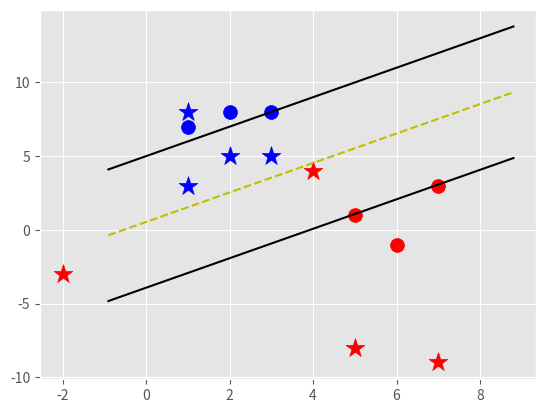

Write the Python code that produced this figure.
# python3 svm_sklearn.py

import numpy as np
import matplotlib.pyplot as plt
from matplotlib import style

style.use('ggplot')

class Support_Vector_Machine:
    #init
    def __init__(self,visualization=True):
        self.visualization = visualization
        self.colors = {1 : "r" , -1 : "b"}
        if self.visualization:
            self.fig = plt.figure()
            self.ax = self.fig.add_subplot(1,1,1)
        
    # train (optimize)
    def fit(self, data):
        self.data = data
        # { |w| : [w,b] }
        opt_dict = {}

        transforms = [ [1,1],
                       [-1,1],
                       [1,-1],
                       [-1,-1] ]

        all_data = []
        for yi in self.data:
            for featureset in self.data[yi]:
                for feature in featureset:
                    all_data.append(feature)
        
        self.max_feature_value = max(all_data)
        self.min_feature_value = min(all_data)
        all_data = None

        step_size = [ self.max_feature_value*0.1 ,
                      self.max_feature_value*0.01 ,
                      # too expensive of a operation
                      self.max_feature_value*0.001  ]

        # extremely expensive
        b_range_multiple = 5
        b_multiple = 5
        latest_optimum = self.max_feature_value*10

        for step in  step_size:
            w = np.array( [latest_optimum , latest_optimum] )
            # we can do this coz its convex 
            optimized = False
            while not optimized:
                for b in np.arange(-1*self.max_feature_value*b_range_multiple , self.max_feature_value*b_range_multiple,step*b_multiple):
                    for transformation in transforms:
                        w_t = w*transformation
                        found_option = True
                        # Weakest Link in the SVM Fundamentally 
                        # SMO attempts to fix it a bit
                        # yi(xi.w+b) >= 1
                        # add a break here ..
                        for i in self.data:
                            for xi in self.data[i]:
                                yi = i
                                if not yi*(np.dot(w_t,xi) + b) >= 1:
                                    found_option = False
                                    break
                        if found_option:
                            opt_dict[np.linalg.norm(w_t)] = [w_t , b]

                if w[0] < 0:
                    optimized = True
                    print("Optimised a step .")
                else:
                    w = w-step
                
                norms = sorted([ n for n in opt_dict ])
                # |w| : [w,b]
                opt_choice = opt_dict[norms[0]]
                self.w = opt_choice[0]
                self.b = opt_choice[1]

                latest_optimum = opt_choice[0][0] + step*2
        for i in self.data:
            for xi in self.data[i]:
                yi=i
                print(xi,':',yi*(np.dot(self.w,xi)+self.b)) 


    # predict
    def predict(self, feautures):
        # (w.x + b)
        classification = np.sign( np.dot(feautures , self.w) + self.b )
        if classification != 0 and self.visualization:
            self.ax.scatter(feautures[0] , feautures[1] , s=200, marker='*', c=self.colors[classification] )
        return classification

    # visualize
    def visualize(self, data_dict):
        [[ self.ax.scatter(x[0] , x[1] , s=100, color=self.colors[i]) for x in data_dict[i] ] for i in data_dict]

        # hyperplane = x.w+b
        # v = x.w+b
        # psv = 1
        # nsv = -1
        # dec =0

        def hyperplane(x,w,b,v):
            return (-w[0]*x-b+v) / w[1]

        datarange = (self.min_feature_value*0.9 , self.max_feature_value*1.1)
        hyp_x_min = datarange[0]
        hyp_x_max = datarange[1]

        # (w.x+b) = 1
        # positive support vector hyperplane
        psv1 = hyperplane(hyp_x_min, self.w , self.b , 1)
        psv2 = hyperplane(hyp_x_max, self.w , self.b , 1)
        self.ax.plot([hyp_x_min,hyp_x_max] , [psv1,psv2],'k')

        # (w.x+b) = -1
        # negative support vector hyperplane
        nsv1 = hyperplane(hyp_x_min, self.w , self.b , -1)
        nsv2 = hyperplane(hyp_x_max, self.w , self.b , -1)
        self.ax.plot([hyp_x_min,hyp_x_max] , [nsv1,nsv2],'k')

        # (w.x+b) = 0
        # central support vector hyperplane
        db1 = hyperplane(hyp_x_min, self.w , self.b , 0)
        db2 = hyperplane(hyp_x_max, self.w , self.b , 0)
        self.ax.plot([hyp_x_min,hyp_x_max] , [db1,db2],'y--')

        plt.show() 

def main():
    data_dict = {-1 : np.array([[1,7],
                            [2,8],
                            [3,8] ]) ,
              1 : np.array([[5,1],
                            [6,-1],
                            [7,3] ]) }

    svm = Support_Vector_Machine()
    svm.fit(data_dict)

    predict_data = [[1,3],
                    [2,5],
                    [-2,-3],
                    [5,-8],
                    [4,4],
                    [7,-9],
                    [1,8],
                    [3,5]]

    for i in predict_data:
        svm.predict(i)
    svm.visualize(data_dict)

if __name__ == "__main__":
    main()


